Photos from the image-classification dataset "Working Dir" in the GitHub repository milyas2001/Early-Cancer-Detection-using-Deep-learning. Its 3 classes are: benign, malignant, normal.

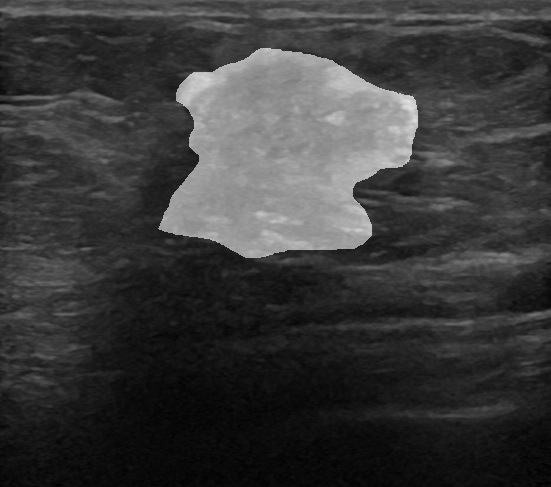
Label: malignant

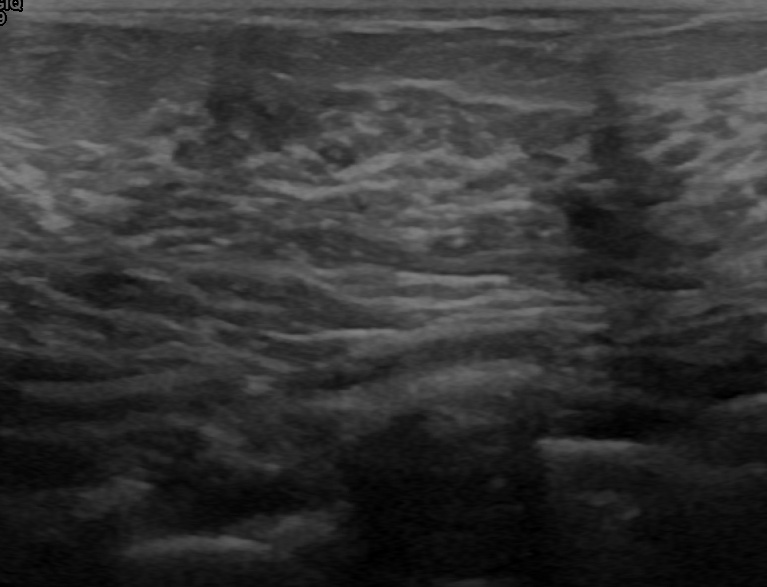
Label: normal

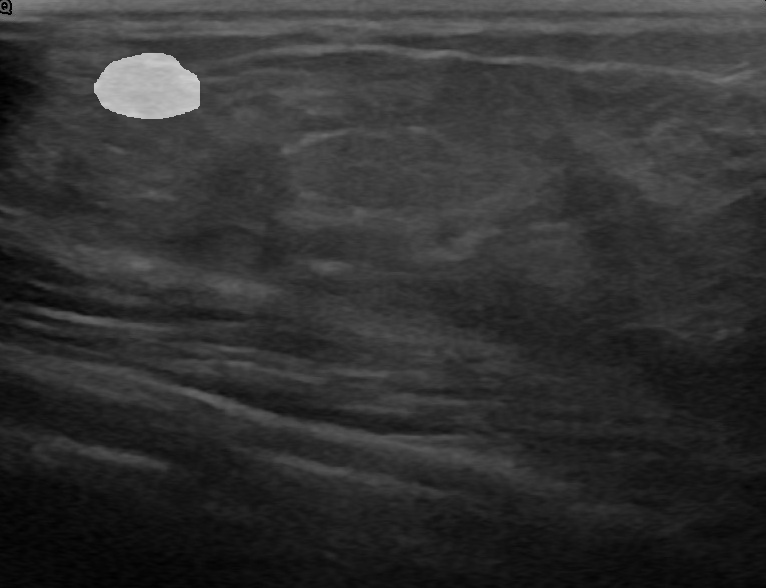
Label: benign

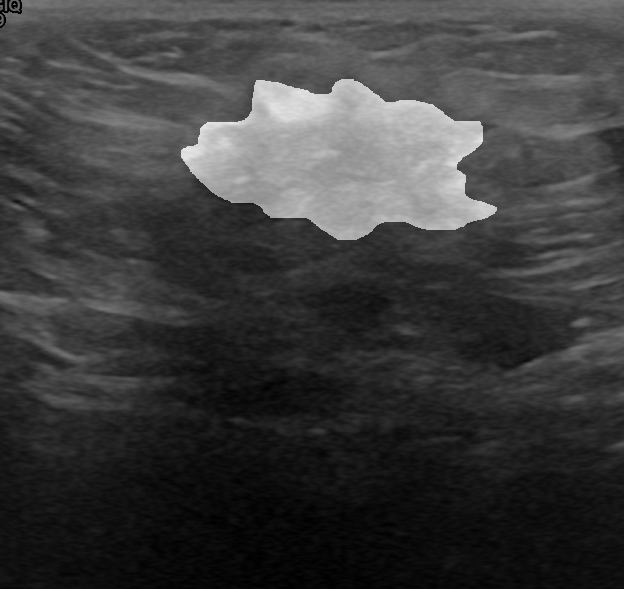
Label: malignant

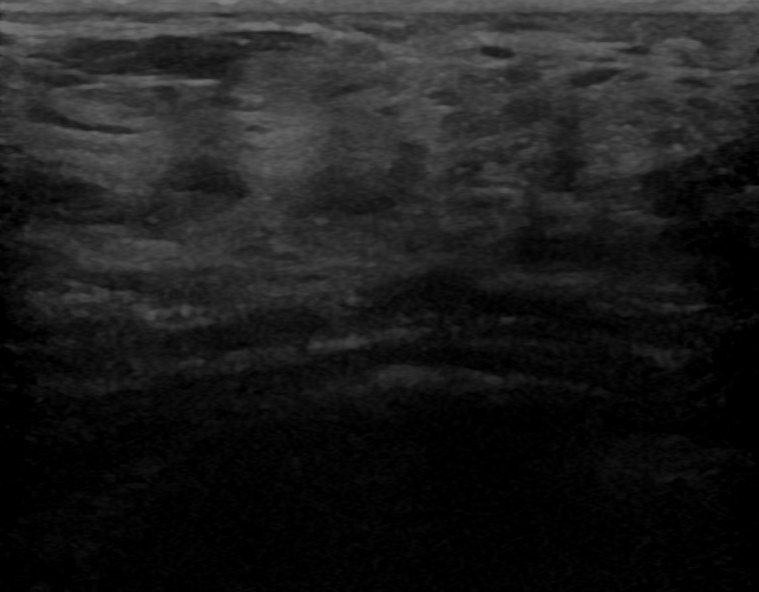
Label: normal

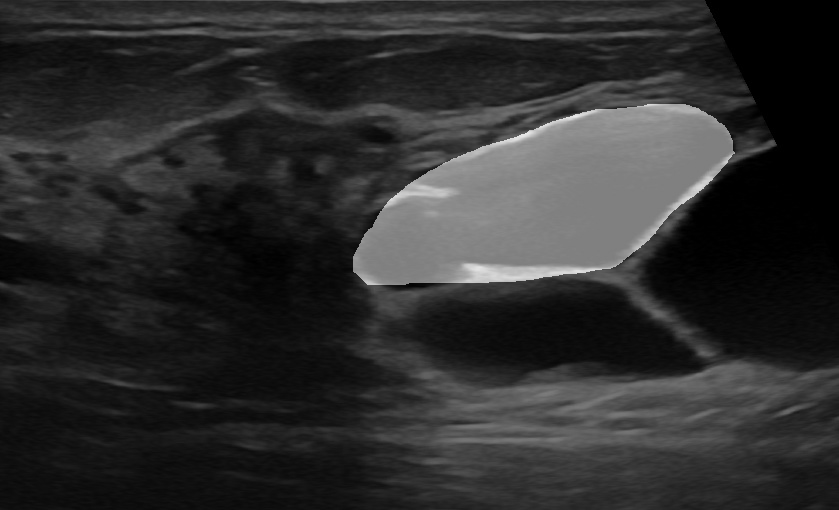
Label: benign
